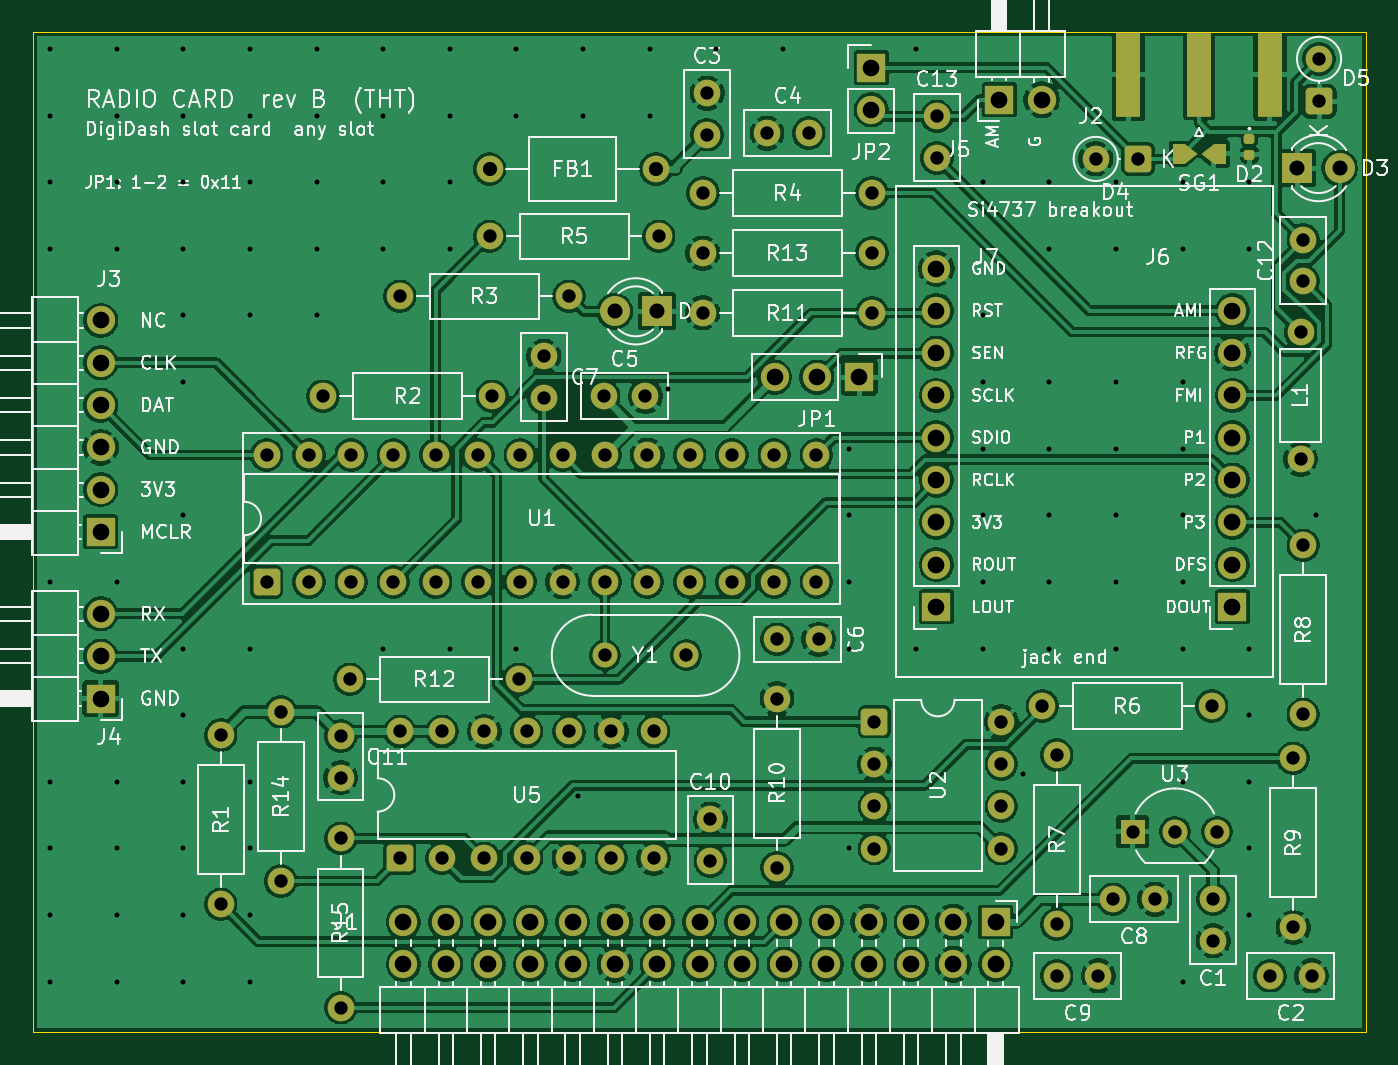
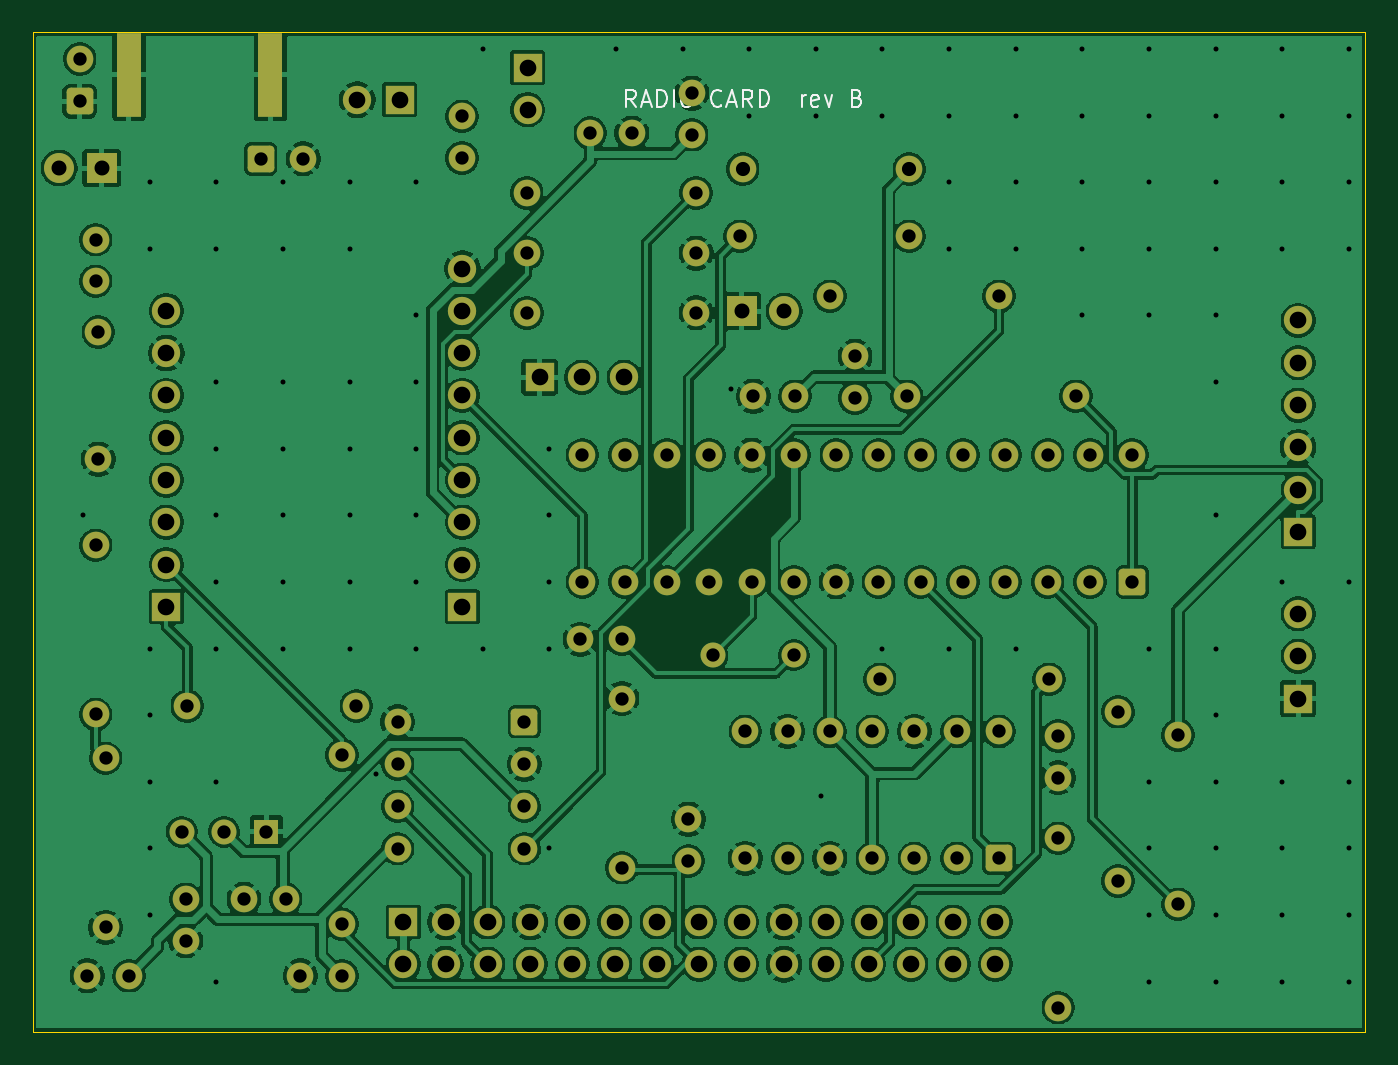
Circuit board: 11 layer files. Board 80.0 x 60.0 mm.
- bottom_copper: RadioCard2-B_Cu.gbl (234782 bytes)
- bottom_mask: RadioCard2-B_Mask.gbs (6866 bytes)
- paste: RadioCard2-B_Paste.gbp (551 bytes)
- bottom_silk: RadioCard2-B_Silkscreen.gbo (12466 bytes)
- outline: RadioCard2-Edge_Cuts.gm1 (613 bytes)
- top_copper: RadioCard2-F_Cu.gtl (249585 bytes)
- top_mask: RadioCard2-F_Mask.gts (7508 bytes)
- paste: RadioCard2-F_Paste.gtp (1292 bytes)
- top_silk: RadioCard2-F_Silkscreen.gto (143058 bytes)
- drill: RadioCard2-NPTH.drl (264 bytes)
- drill: RadioCard2-PTH.drl (4050 bytes)

=== bottom_copper: RadioCard2-B_Cu.gbl (234782 bytes, source omitted) ===
=== bottom_mask: RadioCard2-B_Mask.gbs (6866 bytes, source omitted) ===
=== paste: RadioCard2-B_Paste.gbp ===
%TF.GenerationSoftware,KiCad,Pcbnew,10.0.2*%
%TF.CreationDate,2026-11-20T09:50:45-05:00*%
%TF.ProjectId,RadioCard2,52616469-6f43-4617-9264-322e6b696361,rev?*%
%TF.SameCoordinates,Original*%
%TF.FileFunction,Paste,Bot*%
%TF.FilePolarity,Positive*%
%FSLAX46Y46*%
G04 Gerber Fmt 4.6, Leading zero omitted, Abs format (unit mm)*
G04 Created by KiCad (PCBNEW 10.0.2) date 2026-11-20 09:50:45*
%MOMM*%
%LPD*%
G01*
G04 APERTURE LIST*
%ADD10R,1.500000X5.080000*%
G04 APERTURE END LIST*
D10*
%TO.C,J2*%
X65750000Y57460000D03*
X74250000Y57460000D03*
%TD*%
M02*

=== bottom_silk: RadioCard2-B_Silkscreen.gbo (12466 bytes, source omitted) ===
=== outline: RadioCard2-Edge_Cuts.gm1 ===
%TF.GenerationSoftware,KiCad,Pcbnew,10.0.2*%
%TF.CreationDate,2026-11-20T09:50:45-05:00*%
%TF.ProjectId,RadioCard2,52616469-6f43-4617-9264-322e6b696361,rev?*%
%TF.SameCoordinates,Original*%
%TF.FileFunction,Profile,NP*%
%FSLAX46Y46*%
G04 Gerber Fmt 4.6, Leading zero omitted, Abs format (unit mm)*
G04 Created by KiCad (PCBNEW 10.0.2) date 2026-11-20 09:50:45*
%MOMM*%
%LPD*%
G01*
G04 APERTURE LIST*
%TA.AperFunction,Profile*%
%ADD10C,0.050000*%
%TD*%
G04 APERTURE END LIST*
D10*
X0Y60000000D02*
X80000000Y60000000D01*
X0Y0D02*
X0Y60000000D01*
X80000000Y60000000D02*
X80000000Y0D01*
X80000000Y0D02*
X0Y0D01*
M02*

=== top_copper: RadioCard2-F_Cu.gtl (249585 bytes, source omitted) ===
=== top_mask: RadioCard2-F_Mask.gts (7508 bytes, source omitted) ===
=== paste: RadioCard2-F_Paste.gtp (1292 bytes, source withheld) ===
=== top_silk: RadioCard2-F_Silkscreen.gto (143058 bytes, source omitted) ===
=== drill: RadioCard2-NPTH.drl ===
M48
; DRILL file KiCad 10.0.2 date 2026-11-20T09:50:45
; FORMAT={-:-/ absolute / metric / decimal}
; #@! TF.CreationDate,2026-11-20T09:50:45-05:00
; #@! TF.GenerationSoftware,Kicad,Pcbnew,10.0.2
; #@! TF.FileFunction,NonPlated,1,2,NPTH
FMAT,2
METRIC
%
G90
G05
M30

=== drill: RadioCard2-PTH.drl ===
M48
; DRILL file KiCad 10.0.2 date 2026-11-20T09:50:45
; FORMAT={-:-/ absolute / metric / decimal}
; #@! TF.CreationDate,2026-11-20T09:50:45-05:00
; #@! TF.GenerationSoftware,Kicad,Pcbnew,10.0.2
; #@! TF.FileFunction,Plated,1,2,PTH
FMAT,2
METRIC
; #@! TA.AperFunction,Plated,PTH,ViaDrill
T1C0.300
; #@! TA.AperFunction,Plated,PTH,ComponentDrill
T2C0.800
; #@! TA.AperFunction,Plated,PTH,ComponentDrill
T3C0.850
; #@! TA.AperFunction,Plated,PTH,ComponentDrill
T4C0.900
; #@! TA.AperFunction,Plated,PTH,ComponentDrill
T5C1.000
%
G90
G05
T1
X1.0Y59.0
X1.0Y55.0
X1.0Y51.0
X1.0Y47.0
X1.0Y27.0
X1.0Y15.0
X1.0Y11.0
X1.0Y7.0
X1.0Y3.0
X5.0Y59.0
X5.0Y55.0
X5.0Y51.0
X5.0Y47.0
X5.0Y27.0
X5.0Y15.0
X5.0Y11.0
X5.0Y7.0
X5.0Y3.0
X9.0Y59.0
X9.0Y55.0
X9.0Y51.0
X9.0Y47.0
X9.0Y43.0
X9.0Y39.0
X9.0Y31.0
X9.0Y23.0
X9.0Y19.0
X9.0Y15.0
X9.0Y11.0
X9.0Y7.0
X9.0Y3.0
X13.0Y59.0
X13.0Y55.0
X13.0Y51.0
X13.0Y47.0
X13.0Y43.0
X13.0Y23.0
X13.0Y15.0
X13.0Y11.0
X13.0Y7.0
X13.0Y3.0
X17.0Y59.0
X17.0Y55.0
X17.0Y51.0
X17.0Y47.0
X17.0Y43.0
X21.0Y59.0
X21.0Y55.0
X21.0Y51.0
X21.0Y47.0
X21.0Y23.0
X25.0Y59.0
X25.0Y55.0
X25.0Y51.0
X25.0Y47.0
X25.0Y23.0
X29.0Y59.0
X29.0Y55.0
X29.0Y23.0
X32.706Y14.164
X33.0Y59.0
X33.0Y55.0
X37.0Y59.0
X37.0Y55.0
X38.082Y38.602
X41.0Y59.0
X45.0Y59.0
X49.0Y35.0
X49.0Y31.0
X49.0Y27.0
X49.0Y23.0
X49.0Y11.0
X53.0Y59.0
X53.0Y23.0
X57.0Y51.0
X57.0Y43.0
X57.0Y39.0
X57.0Y35.0
X57.0Y31.0
X57.0Y27.0
X57.0Y23.0
X59.425Y15.469
X61.0Y51.0
X61.0Y47.0
X61.0Y39.0
X61.0Y35.0
X61.0Y31.0
X61.0Y27.0
X61.0Y23.0
X65.0Y51.0
X65.0Y47.0
X65.0Y39.0
X65.0Y35.0
X65.0Y31.0
X65.0Y27.0
X65.0Y23.0
X69.0Y51.0
X69.0Y47.0
X69.0Y39.0
X69.0Y35.0
X69.0Y31.0
X69.0Y27.0
X69.0Y23.0
X69.0Y15.0
X69.0Y3.0
X73.0Y51.0
X73.0Y47.0
X73.0Y23.0
X73.0Y19.0
X73.0Y15.0
X73.0Y11.0
X73.0Y7.0
X77.0Y31.0
T2
X11.25Y17.8
X11.25Y7.64
X14.0Y34.62
X14.0Y27.0
X14.85Y19.2
X14.85Y9.04
X16.54Y34.62
X16.54Y27.0
X17.39Y38.15
X18.45Y17.75
X18.45Y15.25
X18.45Y11.6
X18.45Y1.44
X19.0Y21.15
X19.08Y34.62
X19.08Y27.0
X21.62Y34.62
X21.62Y27.0
X22.0Y44.15
X22.0Y18.02
X22.0Y10.4
X24.16Y34.62
X24.16Y27.0
X24.54Y18.02
X24.54Y10.4
X26.7Y34.62
X26.7Y27.0
X27.08Y18.02
X27.08Y10.4
X27.39Y47.75
X27.55Y38.15
X29.16Y21.15
X29.24Y34.62
X29.24Y27.0
X29.62Y18.02
X29.62Y10.4
X30.65Y40.55
X30.65Y38.05
X31.78Y34.62
X31.78Y27.0
X32.16Y44.15
X32.16Y18.02
X32.16Y10.4
X34.25Y38.15
X34.32Y34.62
X34.32Y27.0
X34.32Y22.6
X34.7Y18.02
X34.7Y10.4
X36.75Y38.15
X36.86Y34.62
X36.86Y27.0
X37.24Y18.02
X37.24Y10.4
X37.55Y47.75
X39.2Y22.6
X39.4Y34.62
X39.4Y27.0
X40.19Y46.75
X40.19Y43.15
X40.2Y50.35
X40.45Y56.35
X40.45Y53.85
X40.65Y12.75
X40.65Y10.25
X41.94Y34.62
X41.94Y27.0
X44.05Y53.95
X44.48Y34.62
X44.48Y27.0
X44.65Y23.55
X44.65Y20.0
X44.65Y9.84
X46.55Y53.95
X47.02Y34.62
X47.02Y27.0
X47.15Y23.55
X50.35Y46.75
X50.35Y43.15
X50.36Y50.35
X50.5Y18.6
X50.5Y16.06
X50.5Y13.52
X50.5Y10.98
X54.25Y54.95
X54.25Y52.45
X58.12Y18.6
X58.12Y16.06
X58.12Y13.52
X58.12Y10.98
X60.59Y19.55
X61.45Y16.6
X61.45Y6.44
X61.45Y3.35
X63.79Y52.4
X63.95Y3.35
X64.84Y7.95
X66.0Y12.0
X66.33Y52.4
X67.34Y7.95
X68.54Y12.0
X70.75Y19.55
X70.84Y7.95
X70.84Y5.45
X71.08Y12.0
X74.25Y3.35
X75.65Y16.41
X75.65Y6.25
X76.09Y42.0
X76.09Y34.38
X76.25Y47.55
X76.25Y45.05
X76.25Y29.2
X76.25Y19.04
X76.75Y3.35
X77.2Y58.41
X77.2Y55.87
T3
X27.39Y51.8
X37.39Y51.8
T4
X34.9Y43.25
X37.44Y43.25
X75.89Y51.85
X78.43Y51.85
T5
X4.04Y42.7
X4.04Y40.16
X4.04Y37.62
X4.04Y35.08
X4.04Y32.54
X4.04Y30.0
X4.04Y25.08
X4.04Y22.54
X4.04Y20.0
X22.22Y6.58
X22.22Y4.04
X24.76Y6.58
X24.76Y4.04
X27.3Y6.58
X27.3Y4.04
X29.84Y6.58
X29.84Y4.04
X32.38Y6.58
X32.38Y4.04
X34.92Y6.58
X34.92Y4.04
X37.46Y6.58
X37.46Y4.04
X40.0Y6.58
X40.0Y4.04
X42.54Y6.58
X42.54Y4.04
X44.51Y39.29
X45.08Y6.58
X45.08Y4.04
X47.05Y39.29
X47.62Y6.58
X47.62Y4.04
X49.59Y39.29
X50.16Y6.58
X50.16Y4.04
X50.31Y57.89
X50.31Y55.35
X52.7Y6.58
X52.7Y4.04
X54.22Y45.82
X54.22Y43.28
X54.22Y40.74
X54.22Y38.2
X54.22Y35.66
X54.22Y33.12
X54.22Y30.58
X54.22Y28.04
X54.22Y25.5
X55.24Y6.58
X55.24Y4.04
X57.78Y6.58
X57.78Y4.04
X58.0Y55.96
X60.54Y55.96
X72.0Y43.28
X72.0Y40.74
X72.0Y38.2
X72.0Y35.66
X72.0Y33.12
X72.0Y30.58
X72.0Y28.04
X72.0Y25.5
M30
